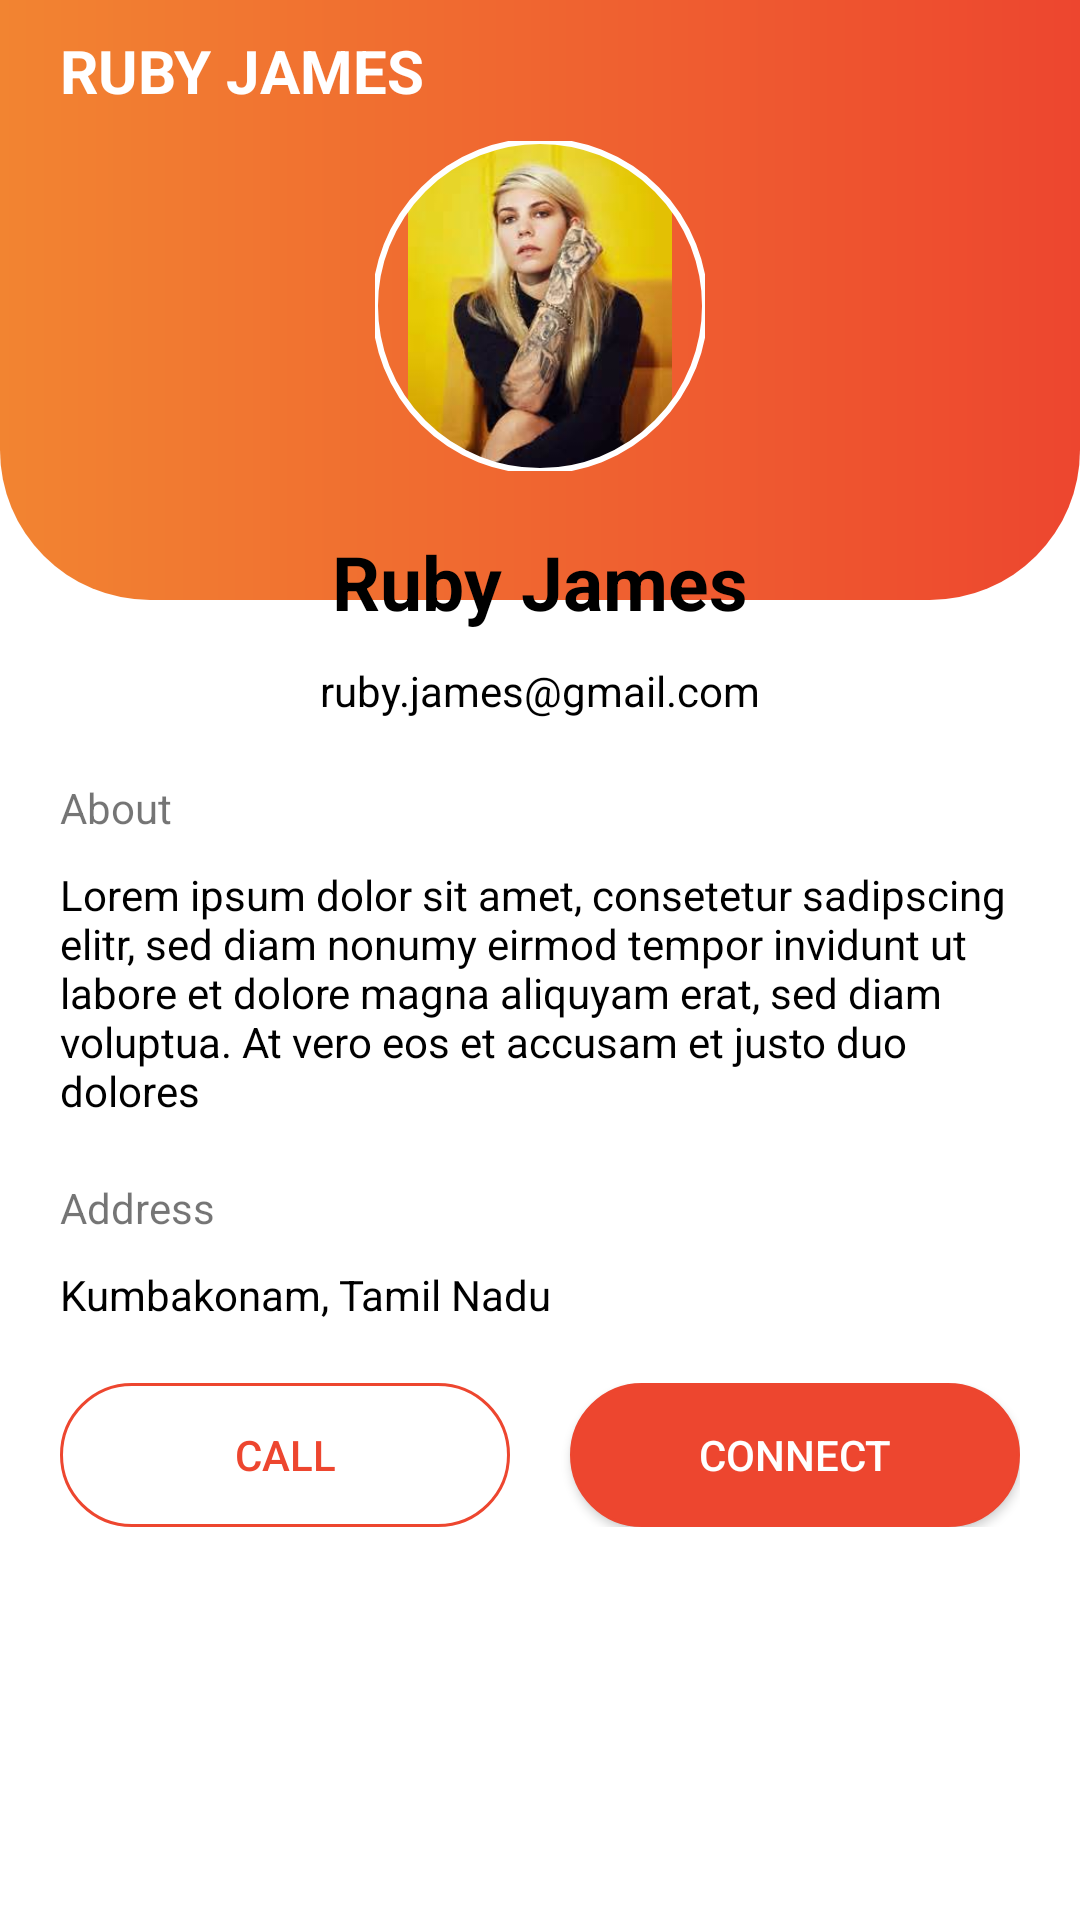

Produce the Android XML layout that renders to this screen, including the resource entries it uses.
<!-- AndroidManifest.xml: application theme Theme.AstroTwins -->
<!-- res/layout/fragment_astrologer_profile.xml -->
<?xml version="1.0" encoding="utf-8"?>
<FrameLayout xmlns:android="http://schemas.android.com/apk/res/android"
    xmlns:tools="http://schemas.android.com/tools"
    android:layout_width="match_parent"
    android:layout_height="match_parent"
    xmlns:app="http://schemas.android.com/apk/res-auto"
    tools:context=".AstrologerProfileFragment">

    <View
        android:layout_width="match_parent"
        android:layout_height="200dp"
        android:background="@drawable/registerbg"/>
    <RelativeLayout
        android:layout_width="match_parent"
        android:layout_height="match_parent">

        <RelativeLayout
            android:id="@+id/topPanel"
            android:layout_width="match_parent"
            android:layout_height="wrap_content"
            android:layout_margin="10dp">
            <ImageView
                android:id="@+id/back"
                android:layout_width="wrap_content"
                android:layout_height="wrap_content"
                android:src="@drawable/backbutton"
                android:layout_marginEnd="10dp"/>
            <TextView
                android:id="@+id/title"
                android:layout_width="wrap_content"
                android:layout_height="wrap_content"
                android:text="RUBY JAMES"
                android:textSize="20sp"
                android:textColor="@color/white"
                android:textStyle="bold"
                android:layout_toEndOf="@id/back"/>
        </RelativeLayout>

        <RelativeLayout
            android:layout_below="@id/topPanel"
            android:layout_width="match_parent"
            android:layout_height="match_parent"
            android:layout_marginStart="10dp"
            android:layout_marginEnd="10dp"
            android:layout_marginTop="50dp"
            android:padding="10dp"
            android:background="@drawable/registerboxbg">

            <TextView
                android:id="@+id/name"
                android:layout_width="wrap_content"
                android:layout_height="wrap_content"
                android:text="Ruby James"
                android:textStyle="bold"
                android:textSize="25sp"
                android:textColor="@color/black"
                android:layout_centerHorizontal="true"
                android:layout_marginTop="70dp"/>
            <TextView
                android:id="@+id/emailtext"
                android:layout_below="@id/name"
                android:layout_width="wrap_content"
                android:layout_height="wrap_content"
                android:layout_marginTop="10dp"
                android:text="ruby.james@gmail.com"
                android:layout_centerHorizontal="true"
                android:textColor="@color/black"/>

            <TextView
                android:id="@+id/abouttitle"
                android:layout_width="wrap_content"
                android:layout_height="wrap_content"
                android:layout_below="@id/emailtext"
                android:layout_marginTop="20dp"
                android:text="About"/>
            <TextView
                android:id="@+id/abouttext"
                android:layout_below="@id/abouttitle"
                android:layout_width="wrap_content"
                android:layout_height="wrap_content"
                android:layout_marginTop="10dp"
                android:text="@string/placeholder_text"
                android:textColor="@color/black"/>
            <TextView
                android:id="@+id/addresstitle"
                android:layout_width="wrap_content"
                android:layout_height="wrap_content"
                android:layout_below="@id/abouttext"
                android:layout_marginTop="20dp"
                android:text="Address"/>
            <TextView
                android:id="@+id/addresstext"
                android:layout_width="wrap_content"
                android:layout_height="wrap_content"
                android:text="Kumbakonam, Tamil Nadu"
                android:layout_below="@+id/addresstitle"
                android:textColor="@color/black"
                android:layout_marginTop="10dp"/>
            <LinearLayout
                android:layout_width="wrap_content"
                android:layout_height="wrap_content"
                android:orientation="horizontal"
                android:layout_below="@id/addresstext"
                android:layout_centerHorizontal="true"
                android:layout_marginTop="20dp">
                <androidx.appcompat.widget.AppCompatButton
                    android:id="@+id/call"
                    android:layout_width="150dp"
                    android:layout_height="wrap_content"
                    android:text="Call"
                    android:layout_marginEnd="20dp"
                    android:textColor="@color/EndColor"
                    android:background="@drawable/buttonbg"
                    android:backgroundTint="@color/EndColor"/>
                <androidx.appcompat.widget.AppCompatButton
                    android:id="@+id/connect"
                    android:layout_width="150dp"
                    android:layout_height="wrap_content"
                    android:layout_toEndOf="@+id/call"
                    android:text="Connect"
                    android:textColor="@color/white"
                    android:background="@drawable/darkbuttonbg"
                    android:backgroundTint="@color/EndColor"/>
            </LinearLayout>

        </RelativeLayout>

        <com.google.android.material.imageview.ShapeableImageView
            android:id="@+id/profile_image"
            android:layout_width="110dp"
            android:layout_height="110dp"
            android:layout_below="@id/topPanel"
            android:layout_centerHorizontal="true"
            android:src="@drawable/pfp"
            app:shapeAppearanceOverlay="@style/Round"
            app:strokeWidth="2dp"
            app:strokeColor="@color/white"/>
    </RelativeLayout>

</FrameLayout>
<!-- resources referenced by this layout -->
<resources>
  <color name="EndColor">#ED462F</color>
  <color name="black">#FF000000</color>
  <color name="white">#FFFFFFFF</color>
  <!-- drawable buttonbg (drawable) -->
  <?xml version="1.0" encoding="utf-8"?>
  <shape xmlns:android="http://schemas.android.com/apk/res/android">
      <solid
          android:color="@color/Transparent"/>
      <corners
          android:radius="40dp"/>
      <stroke
          android:color="@color/white"
          android:width="1dp"/>
  </shape>
  <!-- drawable darkbuttonbg (drawable) -->
  <?xml version="1.0" encoding="utf-8"?>
  <shape xmlns:android="http://schemas.android.com/apk/res/android">
      <solid
          android:color="#ED462F"/>
      <stroke
          android:width="1dp"/>
      <corners
          android:radius="40dp"/>
  </shape>
  <!-- drawable pfp: jpg bitmap (drawable, 9174 bytes) -->
  <!-- drawable registerbg (drawable) -->
  <?xml version="1.0" encoding="utf-8"?>
  <shape xmlns:android="http://schemas.android.com/apk/res/android">
      <gradient
          android:startColor="#ED462F"
          android:endColor="#F28431"
          android:type="linear"
          android:angle="180"/>
      <corners
          android:bottomLeftRadius="50dp"
          android:bottomRightRadius="50dp"/>
  </shape>
  <string name="placeholder_text">Lorem ipsum dolor sit amet, consetetur sadipscing elitr, sed diam nonumy eirmod tempor invidunt ut labore et dolore magna aliquyam erat, sed diam voluptua. At vero eos et accusam et justo duo dolores</string>
  <style name="Round">
          <item name="cornerSize">50%</item>
          <item name="cornerFamily">rounded</item>
      </style>
  <style name="Theme.AstroTwins" parent="Theme.MaterialComponents.DayNight.NoActionBar">
          
          <item name="colorPrimary">@color/purple_500</item>
          <item name="colorPrimaryVariant">@color/purple_700</item>
          <item name="colorOnPrimary">@color/white</item>
          
          <item name="colorSecondary">@color/teal_200</item>
          <item name="colorSecondaryVariant">@color/teal_700</item>
          <item name="colorOnSecondary">@color/black</item>
          
          <item name="android:statusBarColor" tools:targetApi="l">@android:color/darker_gray</item>
          
      </style>
  <color name="Transparent">#00000000</color>
  <color name="purple_500">#FF6200EE</color>
  <color name="purple_700">#FF3700B3</color>
  <color name="teal_200">#FF03DAC5</color>
  <color name="teal_700">#FF018786</color>
</resources>
